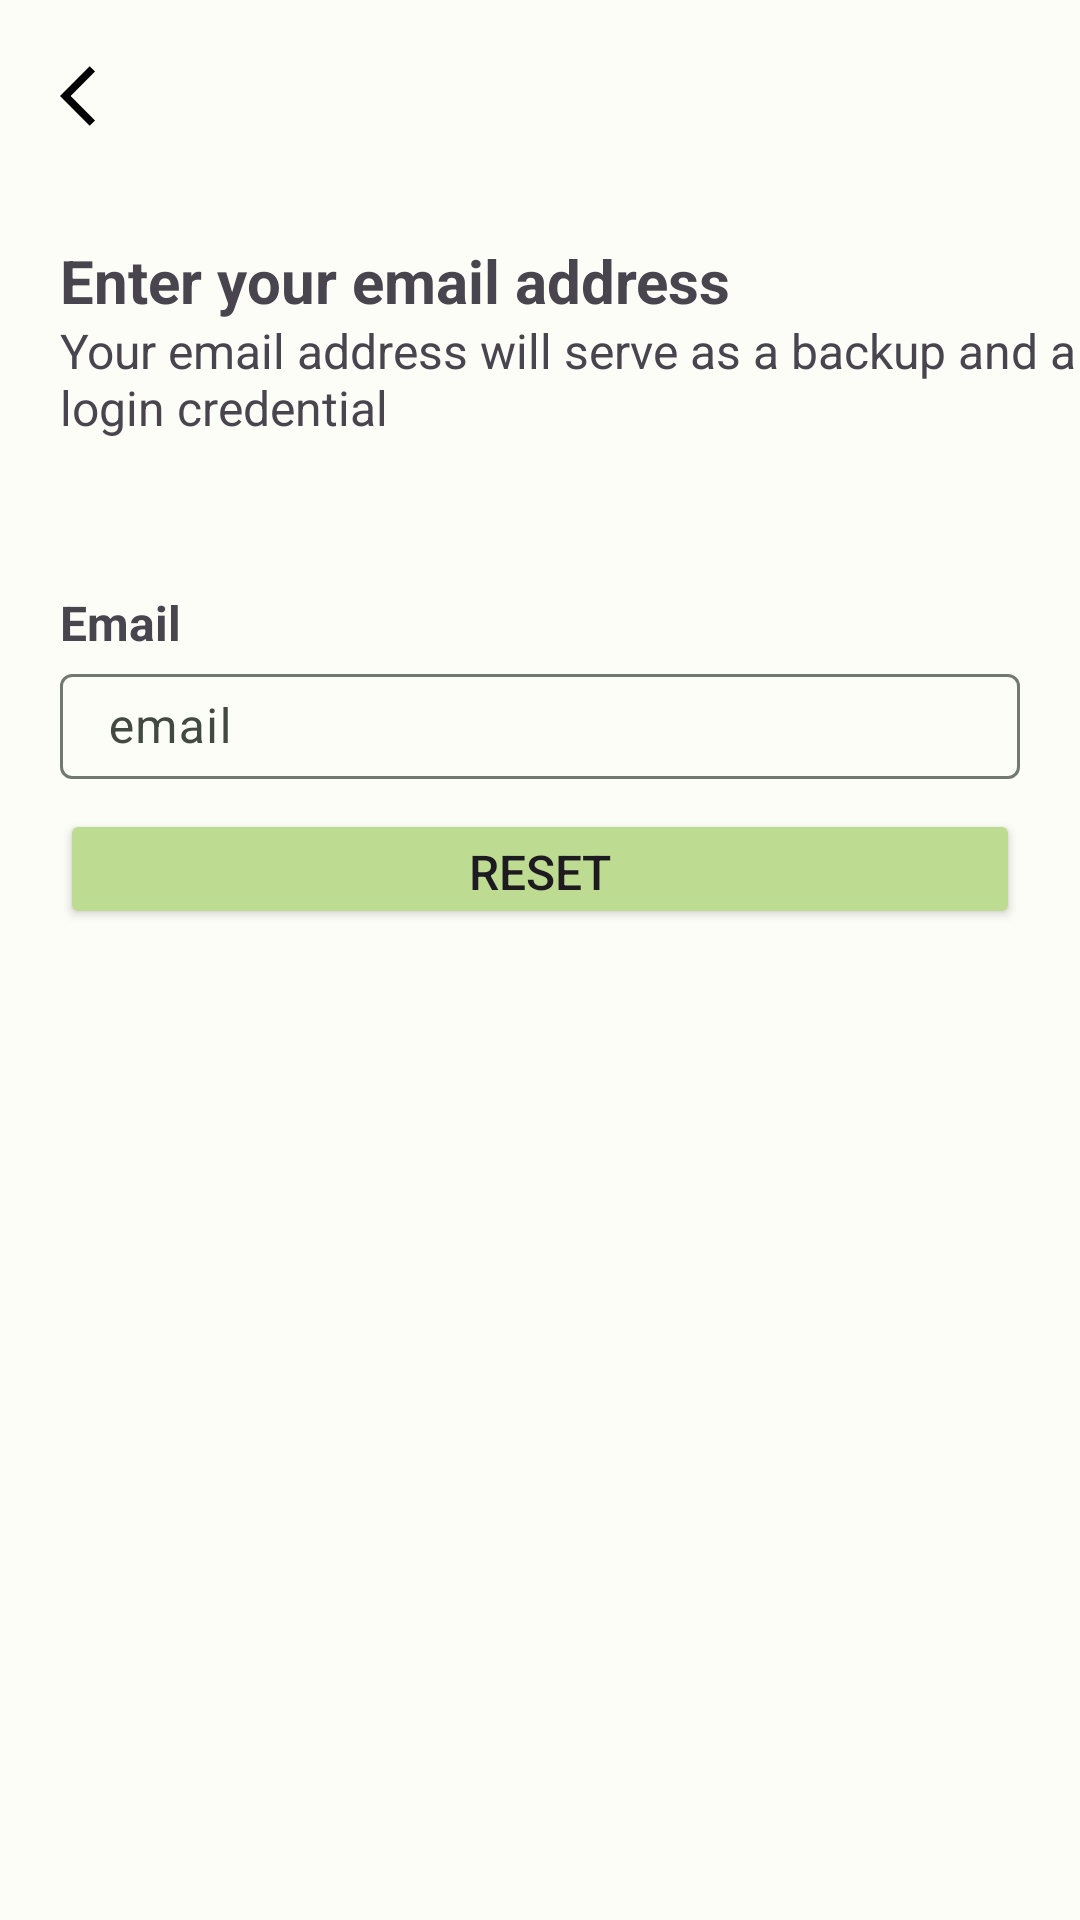

Android layout source for this screen:
<!-- AndroidManifest.xml: application theme Theme.CropOptima -->
<!-- res/layout/fragment_forgot.xml -->
<?xml version="1.0" encoding="utf-8"?>
<androidx.constraintlayout.widget.ConstraintLayout xmlns:android="http://schemas.android.com/apk/res/android"
    xmlns:app="http://schemas.android.com/apk/res-auto"
    xmlns:tools="http://schemas.android.com/tools"
    android:layout_width="match_parent"
    android:layout_height="match_parent"
    tools:context=".auth.forgotpassword.ForgotFragment">

    <ImageView
        android:id="@+id/img_arrow_back"
        android:layout_width="wrap_content"
        android:layout_height="wrap_content"
        android:layout_marginStart="20dp"
        android:layout_marginTop="20dp"
        android:src="@drawable/arrow_back"
        app:layout_constraintStart_toStartOf="parent"
        app:layout_constraintTop_toTopOf="parent" />

    <TextView
        android:id="@+id/tv_create_your_account"
        android:layout_width="250dp"
        android:layout_height="26dp"
        android:layout_marginStart="20dp"
        android:layout_marginTop="80dp"
        android:text="Enter your email address"
        android:textSize="20sp"
        android:textStyle="bold"
        app:layout_constraintStart_toStartOf="parent"
        app:layout_constraintTop_toTopOf="parent" />

    <TextView
        android:id="@+id/tv_your_email_address"
        android:layout_width="370dp"
        android:layout_height="wrap_content"
        android:layout_marginStart="20dp"
        android:text="Your email address will serve as a backup and a login credential"
        android:textSize="16sp"
        android:textStyle="normal"
        app:layout_constraintStart_toStartOf="parent"
        app:layout_constraintTop_toBottomOf="@+id/tv_create_your_account" />

    <TextView
        android:id="@+id/tv_title_email"
        android:layout_width="250dp"
        android:layout_height="26dp"
        android:layout_marginTop="50dp"
        android:layout_marginStart="20dp"
        android:text="Email"
        android:textSize="16sp"
        android:textStyle="bold"

        app:layout_constraintStart_toStartOf="parent"
        app:layout_constraintTop_toBottomOf="@+id/tv_your_email_address" />

    <com.google.android.material.textfield.TextInputLayout
        android:id="@+id/text_input_email"
        android:layout_width="match_parent"
        android:layout_height="wrap_content"
        android:layout_marginStart="20dp"
        android:layout_marginEnd="20dp"
        android:hint="email"
        app:hintTextAppearance="@color/cardview_light_background"
        app:hintTextColor="@color/md_theme_dark_errorContainer"
        app:layout_constraintTop_toBottomOf="@+id/tv_title_email">

        <com.google.android.material.textfield.TextInputEditText
            android:id="@+id/ed_email"
            android:layout_width="match_parent"
            android:layout_height="35dp" />

    </com.google.android.material.textfield.TextInputLayout>

    <Button
        android:id="@+id/btn_reset"
        android:layout_width="match_parent"
        android:layout_marginStart="20dp"
        android:layout_marginEnd="20dp"
        android:layout_height="40dp"
        android:layout_marginTop="10dp"
        android:backgroundTint="#BEDB92"
        android:text="Reset"
        android:textSize="16sp"
        app:layout_constraintEnd_toEndOf="parent"
        app:layout_constraintStart_toStartOf="parent"
        app:layout_constraintTop_toBottomOf="@+id/text_input_email" />
</androidx.constraintlayout.widget.ConstraintLayout>
<!-- resources referenced by this layout -->
<resources>
  <color name="md_theme_dark_errorContainer">#93000A</color>
  <!-- drawable arrow_back (drawable) -->
  <vector xmlns:android="http://schemas.android.com/apk/res/android"
      android:width="24dp"
      android:height="24dp"
      android:viewportWidth="24"
      android:viewportHeight="24">
    <group>
      <clip-path
          android:pathData="M0,0h24v24h-24z"/>
      <path
          android:pathData="M11.67,3.87L9.9,2.1L0,12L9.9,21.9L11.67,20.13L3.54,12L11.67,3.87Z"
          android:fillColor="#000000"/>
    </group>
  </vector>
  <style name="Theme.CropOptima" parent="Base.Theme.CropOptima" />
  <color name="md_theme_light_primary">#066D37</color>
  <color name="md_theme_light_onPrimary">#FFFFFF</color>
  <color name="md_theme_light_primaryContainer">#9DF6B1</color>
  <color name="md_theme_light_onPrimaryContainer">#00210C</color>
  <color name="md_theme_light_secondary">#506352</color>
  <color name="md_theme_light_onSecondary">#FFFFFF</color>
  <color name="md_theme_light_secondaryContainer">#D3E8D3</color>
  <color name="md_theme_light_onSecondaryContainer">#0E1F12</color>
  <color name="md_theme_light_tertiary">#3A656E</color>
  <color name="md_theme_light_onTertiary">#FFFFFF</color>
  <color name="md_theme_light_tertiaryContainer">#BDEAF5</color>
  <color name="md_theme_light_onTertiaryContainer">#001F25</color>
  <color name="md_theme_light_error">#BA1A1A</color>
  <color name="md_theme_light_errorContainer">#FFDAD6</color>
  <color name="md_theme_light_onError">#FFFFFF</color>
  <color name="md_theme_light_onErrorContainer">#410002</color>
  <color name="md_theme_light_background">#FCFDF7</color>
  <color name="md_theme_light_onBackground">#191C19</color>
  <color name="md_theme_light_surface">#FCFDF7</color>
  <color name="md_theme_light_onSurface">#191C19</color>
  <color name="md_theme_light_surfaceVariant">#DDE5DA</color>
  <color name="md_theme_light_onSurfaceVariant">#414941</color>
  <color name="md_theme_light_outline">#717970</color>
  <color name="md_theme_light_inverseOnSurface">#F0F1EC</color>
  <color name="md_theme_light_inverseSurface">#2E312E</color>
  <color name="md_theme_light_inversePrimary">#81D997</color>
</resources>
